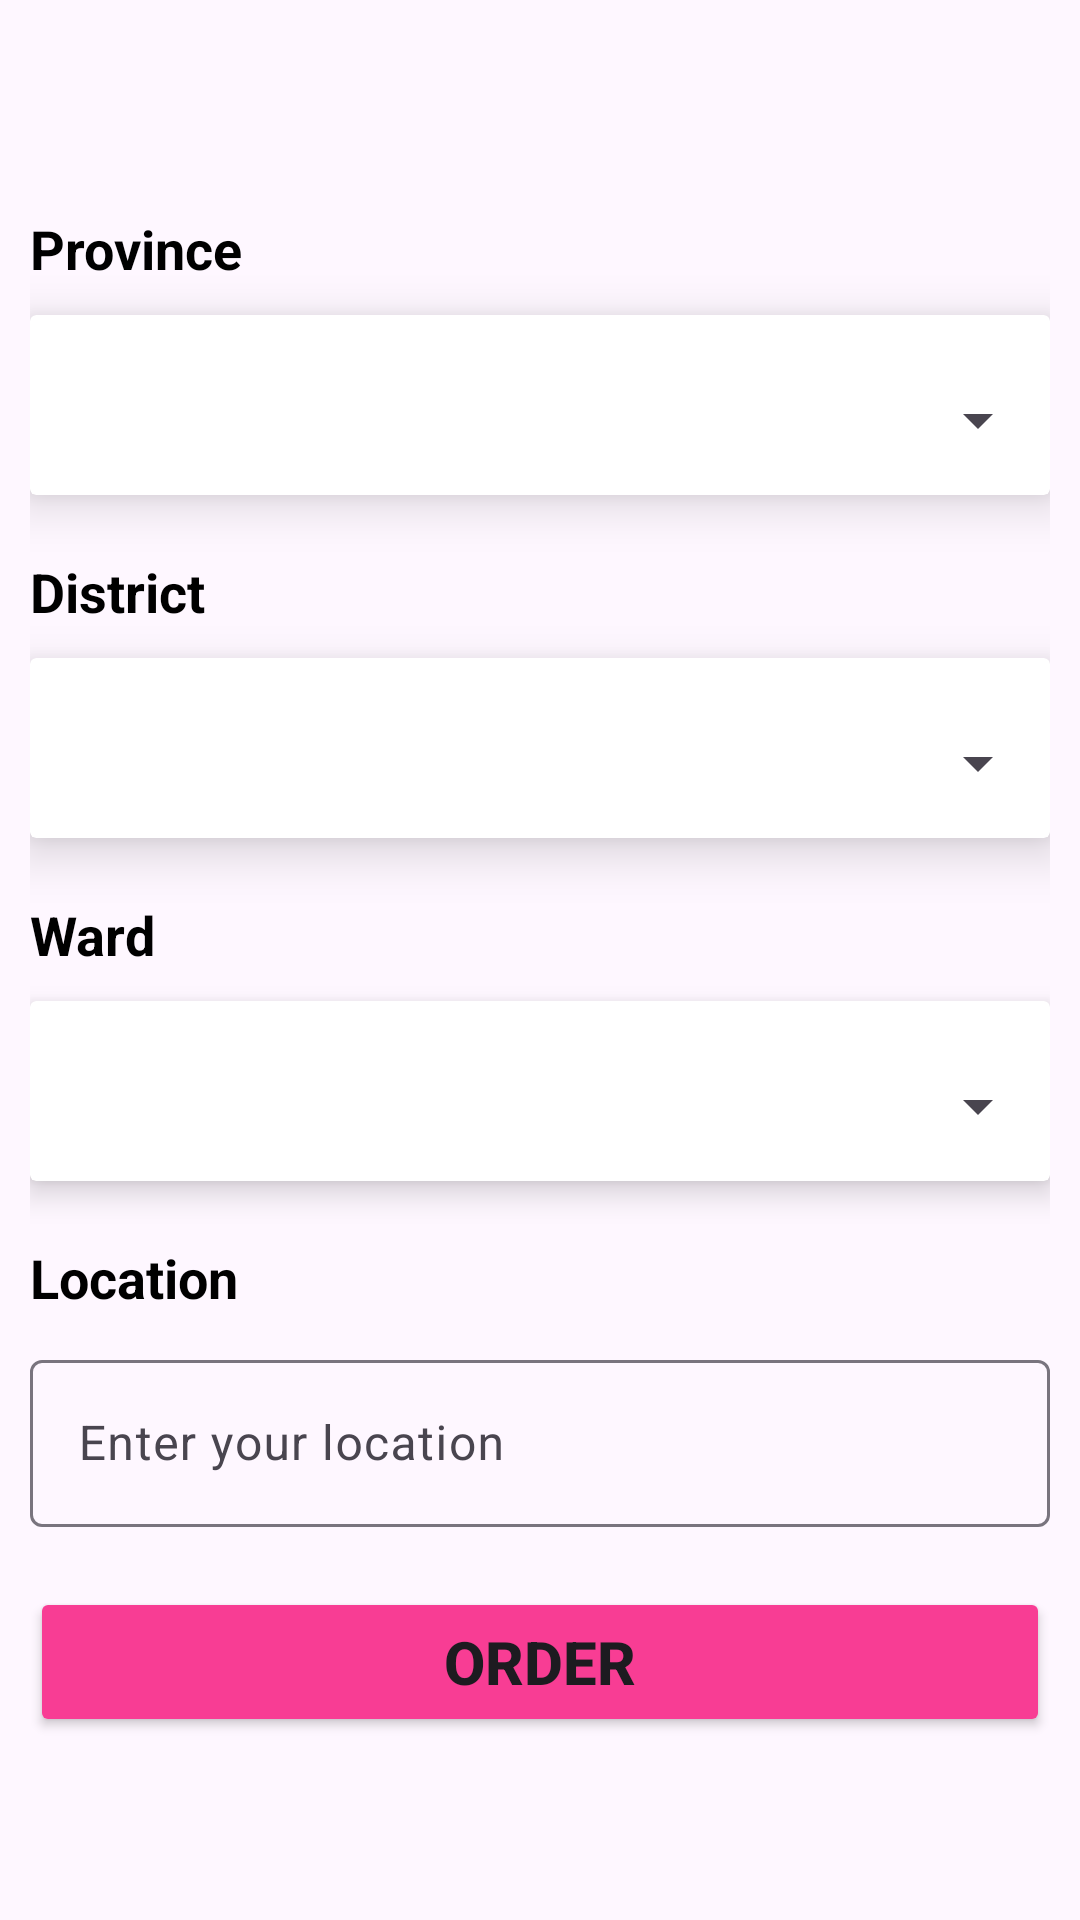

Layout XML and referenced resources for this Android screen:
<!-- AndroidManifest.xml: application theme Theme.AND103_ASMCompleted -->
<!-- res/layout/activity_location.xml -->
<?xml version="1.0" encoding="utf-8"?>
<LinearLayout xmlns:android="http://schemas.android.com/apk/res/android"
    xmlns:app="http://schemas.android.com/apk/res-auto"
    xmlns:tools="http://schemas.android.com/tools"
    android:id="@+id/main"
    android:layout_width="match_parent"
    android:layout_height="match_parent"
    android:orientation="vertical"
    android:gravity="center"
    tools:context=".LocationActivity">

    <LinearLayout
        android:layout_width="match_parent"
        android:layout_height="wrap_content"
        android:orientation="vertical"
        android:layout_marginHorizontal="10dp">

        <TextView
            android:layout_width="wrap_content"
            android:layout_height="wrap_content"
            android:text="Province"
            android:textStyle="bold"
            android:textSize="18dp"
            android:layout_marginTop="10dp"
            android:textColor="#000"/>

        <androidx.cardview.widget.CardView
            android:layout_width="match_parent"
            android:layout_height="wrap_content"
            android:layout_marginTop="10dp"
            app:cardElevation="10dp">
            <Spinner
                android:layout_width="match_parent"
                android:layout_height="50dp"
                android:layout_marginTop="10dp"
                android:id="@+id/sp_province"/>
        </androidx.cardview.widget.CardView>

        <TextView
            android:layout_width="wrap_content"
            android:layout_height="wrap_content"
            android:text="District"
            android:textStyle="bold"
            android:textSize="18dp"
            android:layout_marginTop="20dp"
            android:textColor="#000"/>

        <androidx.cardview.widget.CardView
            android:layout_width="match_parent"
            android:layout_height="wrap_content"
            android:layout_marginTop="10dp"
            app:cardElevation="10dp">
            <Spinner
                android:layout_width="match_parent"
                android:layout_height="50dp"
                android:layout_marginTop="10dp"
                android:id="@+id/sp_district"/>
        </androidx.cardview.widget.CardView>

        <TextView
            android:layout_width="wrap_content"
            android:layout_height="wrap_content"
            android:text="Ward"
            android:textStyle="bold"
            android:textSize="18dp"
            android:layout_marginTop="20dp"
            android:textColor="#000"/>

        <androidx.cardview.widget.CardView
            android:layout_width="match_parent"
            android:layout_height="wrap_content"
            android:layout_marginTop="10dp"
            app:cardElevation="6dp">
            <Spinner
                android:layout_width="match_parent"
                android:layout_height="50dp"
                android:layout_marginTop="10dp"
                android:id="@+id/sp_ward"/>
        </androidx.cardview.widget.CardView>


        <TextView
            android:layout_width="wrap_content"
            android:layout_height="wrap_content"
            android:text="Location"
            android:textStyle="bold"
            android:textSize="18dp"
            android:layout_marginTop="20dp"
            android:textColor="#000"/>

        <com.google.android.material.textfield.TextInputLayout
            android:layout_width="match_parent"
            android:layout_height="wrap_content"
            android:layout_marginTop="10dp">
            <com.google.android.material.textfield.TextInputEditText
                android:layout_width="match_parent"
                android:layout_height="wrap_content"
                android:id="@+id/edt_location"
                android:hint="Enter your location"/>
        </com.google.android.material.textfield.TextInputLayout>


        <Button
            android:layout_width="match_parent"
            android:layout_height="50dp"
            android:backgroundTint="#F83D94"
            android:text="Order"
            android:textSize="20dp"
            android:textStyle="bold"
            android:id="@+id/btn_order"
            android:layout_marginTop="20dp"/>
    </LinearLayout>



</LinearLayout>
<!-- resources referenced by this layout -->
<resources>
  <style name="Theme.AND103_ASMCompleted" parent="Base.Theme.AND103_ASMCompleted" />
  <style name="Base.Theme.AND103_ASMCompleted" parent="Theme.Material3.DayNight.NoActionBar">
          
          
      </style>
</resources>
